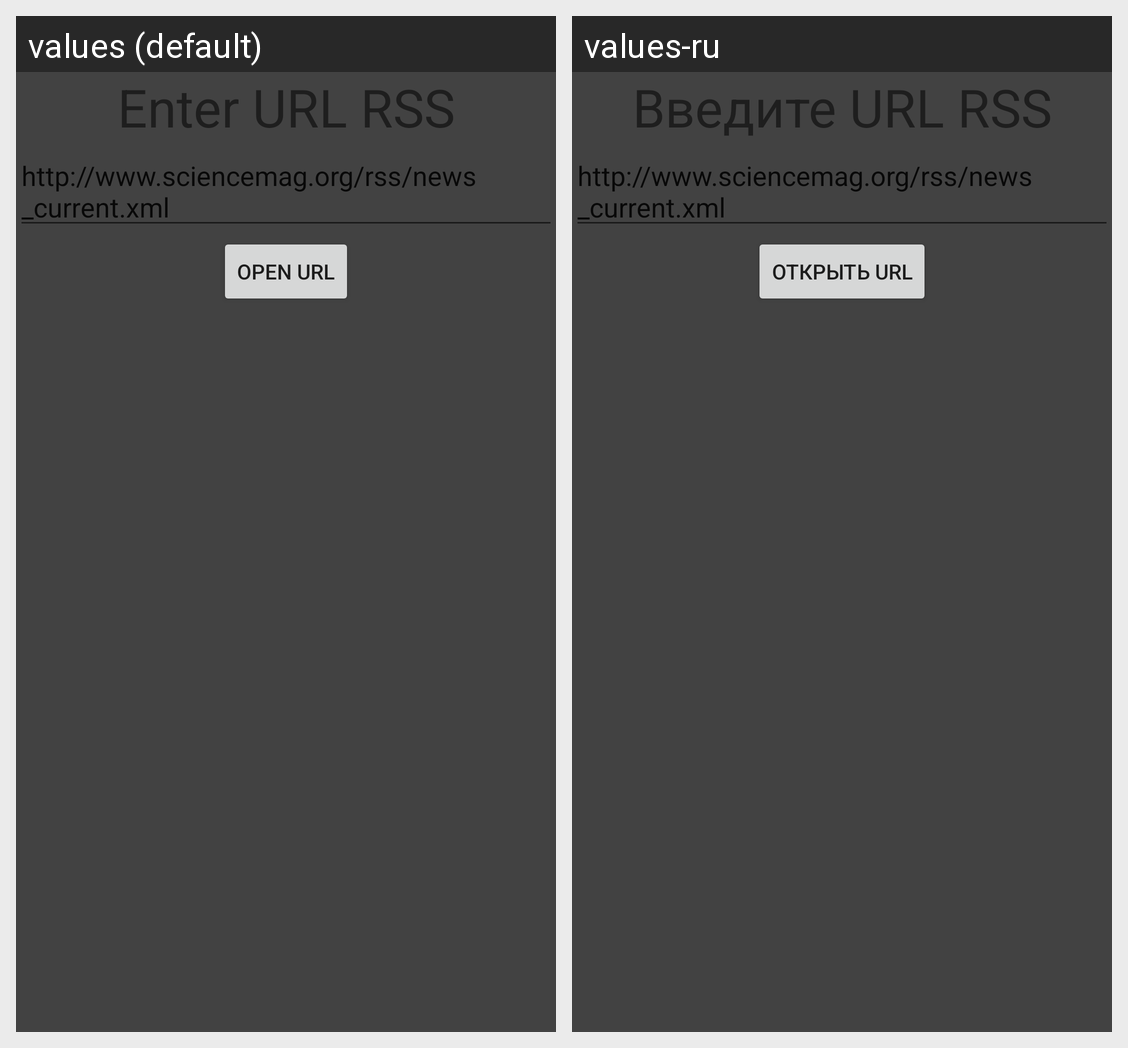

Strings drawn on this Android screen and how each of the app's shown locales translates them:
Android screen res/layout/activity_rss_settings.xml rendered under 2 locales, left to right: values (default), values-ru. Device: Nexus 5 (rendered at 1080×1920; each locale shown at half size, 540×960, under a caption strip naming it); theme AppTheme.
Strings drawn on this screen, with the default value and each locale's value (text and hints the layout hard-codes, and strings that could not be matched under every locale, appear in the picture but are not listed):

enter_url_rss
  values: Enter URL RSS
  values-ru: Введите URL RSS

text_example
  values: http://www.sciencemag.org/rss/news_current.xml
  values-ru: http://www.sciencemag.org/rss/news_current.xml

open_url
  values: Open URL
  values-ru: Открыть URL
